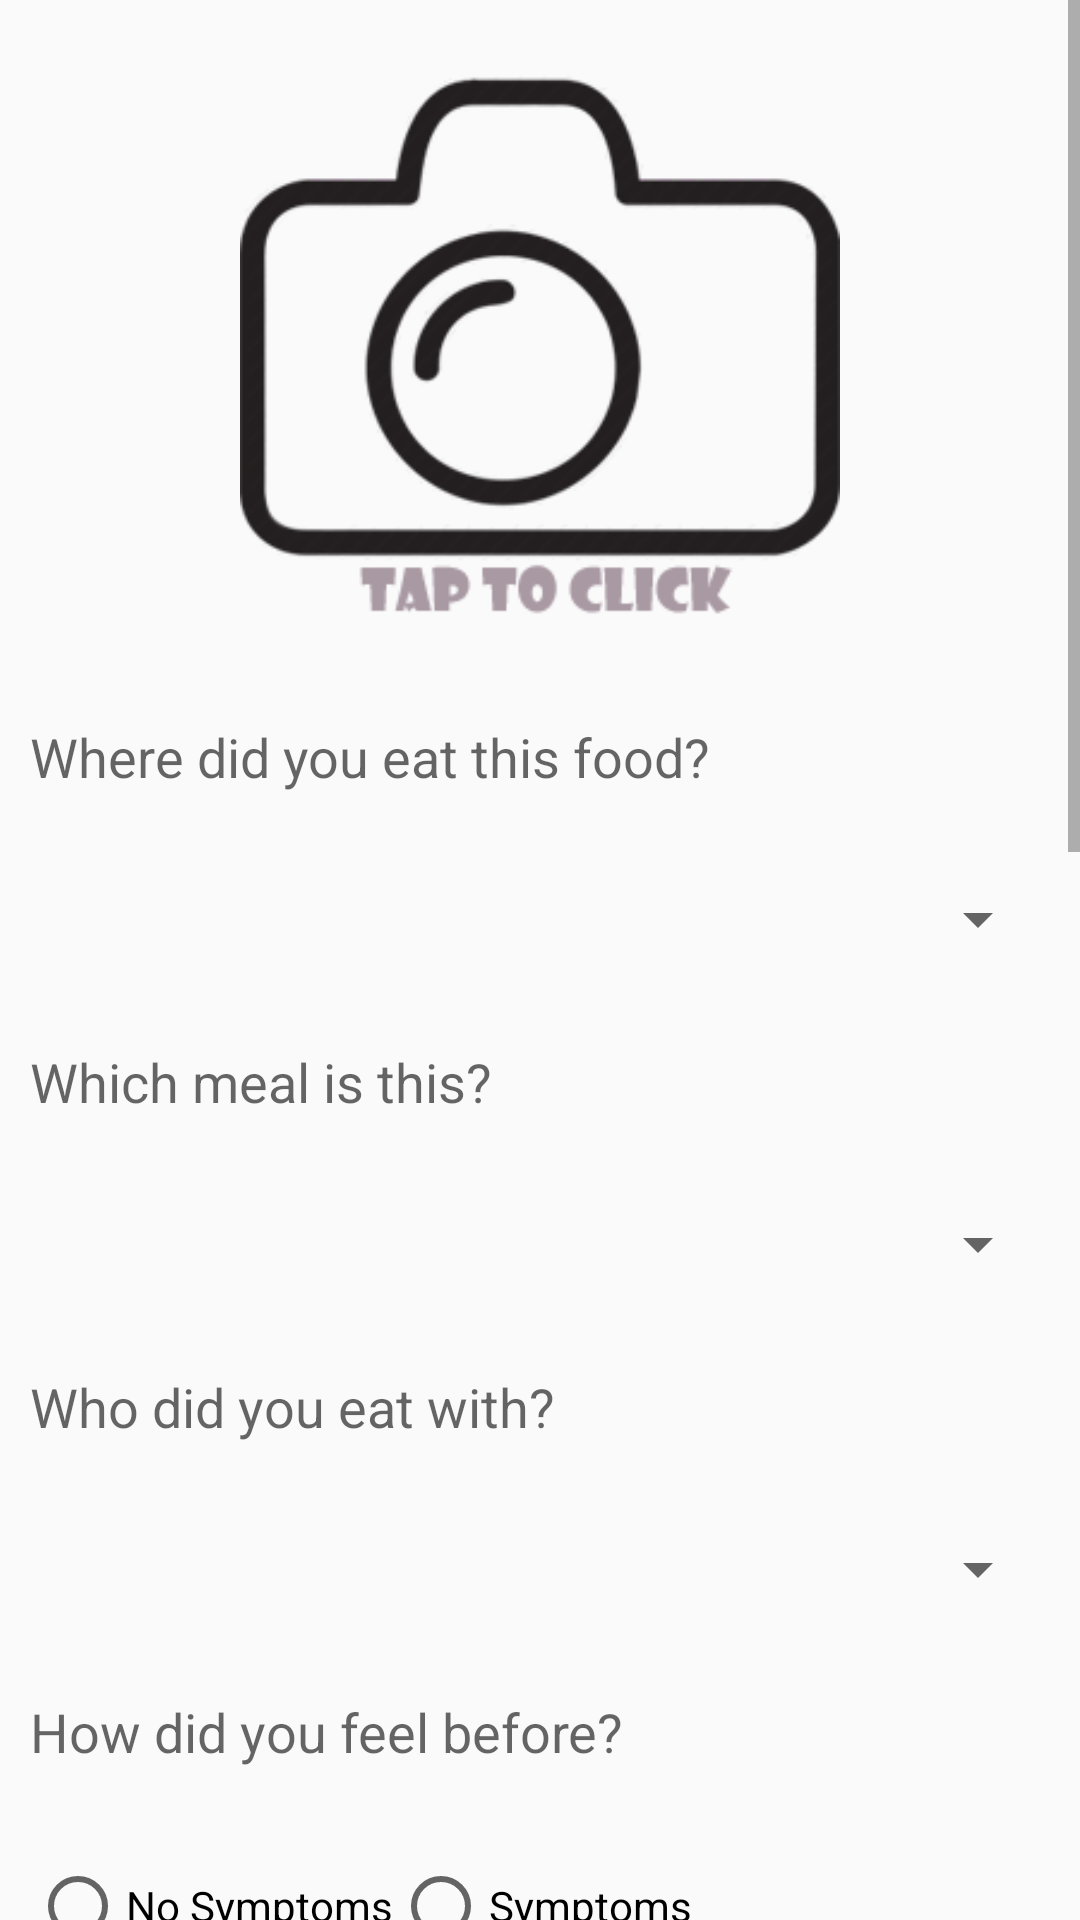

Produce the Android XML layout that renders to this screen, including the resource entries it uses.
<!-- AndroidManifest.xml: application theme AppTheme -->
<!-- res/layout/food_diary.xml -->
<?xml version="1.0" encoding="utf-8"?>
<RelativeLayout xmlns:android="http://schemas.android.com/apk/res/android"
    android:orientation="vertical"
    android:layout_width="match_parent"
    android:layout_height="wrap_content"
    >


    <ScrollView
        android:layout_width="match_parent"
        android:layout_height="wrap_content"
        android:id="@+id/scrollView2" >

        <LinearLayout
            android:orientation="vertical"
            android:layout_width="match_parent"
            android:layout_height="wrap_content"
            android:padding="10dp">

            <ImageView
                android:layout_width="200dp"
                android:layout_height="200dp"
                android:id="@+id/camera_iv"
                android:src="@drawable/camera"
                android:maxWidth="20dp"
                android:maxHeight="20dp"
                android:clickable="true"
                android:layout_gravity="center_horizontal"
                android:layout_marginBottom="30dp"/>

            <TextView
                    android:layout_width="wrap_content"
                    android:layout_height="wrap_content"
                    android:textAppearance="?android:attr/textAppearanceMedium"
                    android:text="@string/fd_where"
                    android:id="@+id/fd_where_q"
                    android:layout_marginBottom="30dp"/>


            <Spinner
                    android:layout_width="match_parent"
                    android:layout_height="wrap_content"
                    android:id="@+id/fd_where_spinner"
                    android:spinnerMode="dialog"
                    android:layout_marginBottom="30dp"
                    android:prompt="@string/fd_where"
                     />

            <TextView
                    android:layout_width="wrap_content"
                    android:layout_height="wrap_content"
                    android:textAppearance="?android:attr/textAppearanceMedium"
                    android:text="@string/fd_which"
                    android:id="@+id/fd_which_q"
                    android:layout_marginBottom="30dp"/>

            <Spinner
                    android:layout_width="match_parent"
                    android:layout_height="wrap_content"
                    android:id="@+id/fd_which_spinner"
                    android:spinnerMode="dialog"
                    android:layout_marginBottom="30dp"
                    android:prompt="@string/fd_which"/>



            <TextView
                android:layout_width="wrap_content"
                android:layout_height="wrap_content"
                android:textAppearance="?android:attr/textAppearanceMedium"
                android:text="@string/fd_who"
                android:id="@+id/fd_who_q"
                android:layout_marginBottom="30dp"/>

            <Spinner
                android:layout_width="match_parent"
                android:layout_height="wrap_content"
                android:id="@+id/fd_who_spinner"
                android:spinnerMode="dialog"
                android:layout_marginBottom="30dp"
                android:prompt="@string/fd_who"/>

            <android.support.design.widget.TextInputLayout
                android:layout_width="match_parent"
                android:layout_height="wrap_content"
                android:layout_marginBottom="30dp"
                android:id="@+id/fd_who_others_holder"
                android:visibility="gone">
                <EditText
                    android:id="@+id/fd_who_others"
                    android:layout_width="match_parent"
                    android:layout_height="wrap_content"
                    android:hint="with others"
                    android:imeOptions="actionNext"
                    android:inputType="textCapWords"
                    android:maxLines="1"
                    android:singleLine="true"
                    />

            </android.support.design.widget.TextInputLayout>

            <TextView
                android:layout_width="wrap_content"
                android:layout_height="wrap_content"
                android:textAppearance="?android:attr/textAppearanceMedium"
                android:text="@string/fd_feelBefore"
                android:id="@+id/fd_feelBefore"
                android:layout_marginBottom="30dp" />

            <RadioGroup
                android:layout_width="match_parent"
                android:layout_height="match_parent"
                android:orientation="horizontal"
                android:layout_gravity="center_horizontal"
                android:id="@+id/fd_fB"
                android:layout_marginBottom="30dp">

                <RadioButton
                    android:layout_width="wrap_content"
                    android:layout_height="wrap_content"
                    android:text="No Symptoms"
                    android:id="@+id/fd_fB_ns"
                    android:checked="false" />

                <RadioButton
                    android:layout_width="wrap_content"
                    android:layout_height="wrap_content"
                    android:text="Symptoms"
                    android:id="@+id/fd_fB_s"
                    android:checked="false" />
            </RadioGroup>

            <TextView
                android:layout_width="wrap_content"
                android:layout_height="wrap_content"
                android:textAppearance="?android:attr/textAppearanceMedium"
                android:text="@string/fd_feelAfter"
                android:id="@+id/fd_feelAfter"
                android:layout_marginBottom="30dp" />

            <RadioGroup
                android:layout_width="match_parent"
                android:layout_height="match_parent"
                android:orientation="horizontal"
                android:layout_gravity="center_horizontal"
                android:id="@+id/fd_fA"
                android:layout_marginBottom="30dp">

                <RadioButton
                    android:layout_width="wrap_content"
                    android:layout_height="wrap_content"
                    android:text="No Symptoms"
                    android:id="@+id/fd_fA_ns"
                    android:checked="false" />

                <RadioButton
                    android:layout_width="wrap_content"
                    android:layout_height="wrap_content"
                    android:text="Symptoms"
                    android:id="@+id/fd_fA_s"
                    android:checked="false" />
            </RadioGroup>

            <TextView
                android:layout_width="wrap_content"
                android:layout_height="wrap_content"
                android:textAppearance="?android:attr/textAppearanceMedium"
                android:text="@string/fd_Someone"
                android:id="@+id/fd_someone"
                android:layout_marginBottom="30dp" />

            <RadioGroup
                android:layout_width="match_parent"
                android:layout_height="match_parent"
                android:orientation="horizontal"
                android:layout_gravity="center_horizontal"
                android:id="@+id/fd_sO"
                android:layout_marginBottom="30dp">

                <RadioButton
                    android:layout_width="wrap_content"
                    android:layout_height="wrap_content"
                    android:text="No"
                    android:id="@+id/fd_sO_ns"
                    android:checked="false" />

                <RadioButton
                    android:layout_width="wrap_content"
                    android:layout_height="wrap_content"
                    android:text="Yes"
                    android:id="@+id/fd_sO_s"
                    android:checked="false" />
            </RadioGroup>


            <TextView
                android:layout_width="wrap_content"
                android:layout_height="wrap_content"
                android:textAppearance="?android:attr/textAppearanceMedium"
                android:text="@string/fd_others"
                android:id="@+id/fd_others"
                android:layout_marginBottom="30dp" />

            <RadioGroup
                android:layout_width="match_parent"
                android:layout_height="match_parent"
                android:orientation="horizontal"
                android:layout_gravity="center_horizontal"
                android:id="@+id/fd_O"
                android:layout_marginBottom="30dp">

                <RadioButton
                    android:layout_width="wrap_content"
                    android:layout_height="wrap_content"
                    android:text="No"
                    android:id="@+id/fd_O_ns"
                    android:checked="false" />

                <RadioButton
                    android:layout_width="wrap_content"
                    android:layout_height="wrap_content"
                    android:text="Yes"
                    android:id="@+id/fd_O_s"
                    android:checked="false" />
            </RadioGroup>

            <TextView
                android:layout_width="wrap_content"
                android:layout_height="wrap_content"
                android:textAppearance="?android:attr/textAppearanceMedium"
                android:text="@string/fd_worry"
                android:id="@+id/fd_worry_q"
                android:layout_marginBottom="30dp" />

            <RadioGroup
                android:layout_width="match_parent"
                android:layout_height="match_parent"
                android:orientation="horizontal"
                android:layout_gravity="center_horizontal"
                android:id="@+id/fd_worry"
                android:layout_marginBottom="30dp">

                <RadioButton
                    android:layout_width="wrap_content"
                    android:layout_height="wrap_content"
                    android:text="No"
                    android:id="@+id/fd_worry_n"
                    android:checked="false" />

                <RadioButton
                    android:layout_width="wrap_content"
                    android:layout_height="wrap_content"
                    android:text="Yes"
                    android:id="@+id/fd_worry_y"
                    android:checked="false" />
            </RadioGroup>

            <TextView
                android:layout_width="wrap_content"
                android:layout_height="wrap_content"
                android:textAppearance="?android:attr/textAppearanceMedium"
                android:text="@string/fd_whosInput"
                android:id="@+id/fd_whosInput_q"
                android:layout_marginBottom="30dp" />

            <RadioGroup
                android:layout_width="match_parent"
                android:layout_height="match_parent"
                android:orientation="horizontal"
                android:layout_gravity="center_horizontal"
                android:id="@+id/fd_whosInput"
                android:layout_marginBottom="30dp">

                <RadioButton
                    android:layout_width="wrap_content"
                    android:layout_height="wrap_content"
                    android:text="No"
                    android:id="@+id/fd_whosInput_n"
                    android:checked="false" />

                <RadioButton
                    android:layout_width="wrap_content"
                    android:layout_height="wrap_content"
                    android:text="Yes"
                    android:id="@+id/fd_whosInput_y"
                    android:checked="false" />
            </RadioGroup>

            <Button
                android:layout_width="match_parent"
                android:layout_height="wrap_content"
                android:text="Submit"
                android:id="@+id/button3"
                android:layout_marginBottom="100dp"
                android:onClick="onFoodDiarySubmit"/>

        </LinearLayout>
    </ScrollView>


</RelativeLayout>
<!-- resources referenced by this layout -->
<resources>
  <!-- drawable camera: png bitmap (drawable, 21865 bytes) -->
  <string name="fd_Someone">Did anyone with you eat the same food?</string>
  <string name="fd_feelAfter">How did you feel after?</string>
  <string name="fd_feelBefore">How did you feel before?</string>
  <string name="fd_others">Did they have the same symptoms?</string>
  <string name="fd_where">Where did you eat this food?</string>
  <string name="fd_which">Which meal is this?</string>
  <string name="fd_who">Who did you eat with?</string>
  <string name="fd_whosInput">Are you a parent?</string>
  <string name="fd_worry">Are you worried there was something in your meal that make you feel bad?</string>
  <style name="AppTheme" parent="Theme.AppCompat.Light.DarkActionBar">
          
          <item name="colorPrimary">@color/colorPrimary</item>
          <item name="colorPrimaryDark">@color/colorPrimaryDark</item>
          <item name="colorAccent">@color/colorAccent</item>
          <item name="android:popupMenuStyle">@style/PopupMenu</item>
      </style>
  <style name="PopupMenu" parent="@android:style/Widget.PopupMenu">
          <item name="android:popupBackground">@android:color/white</item>
      </style>
  <!-- not gathered from this repository: default colours our renderer supplied (Android Studio template values) -->
  <color name="colorPrimary">#FF6200EE</color>
  <color name="colorPrimaryDark">#FF3700B3</color>
  <color name="colorAccent">#FF03DAC5</color>
</resources>
